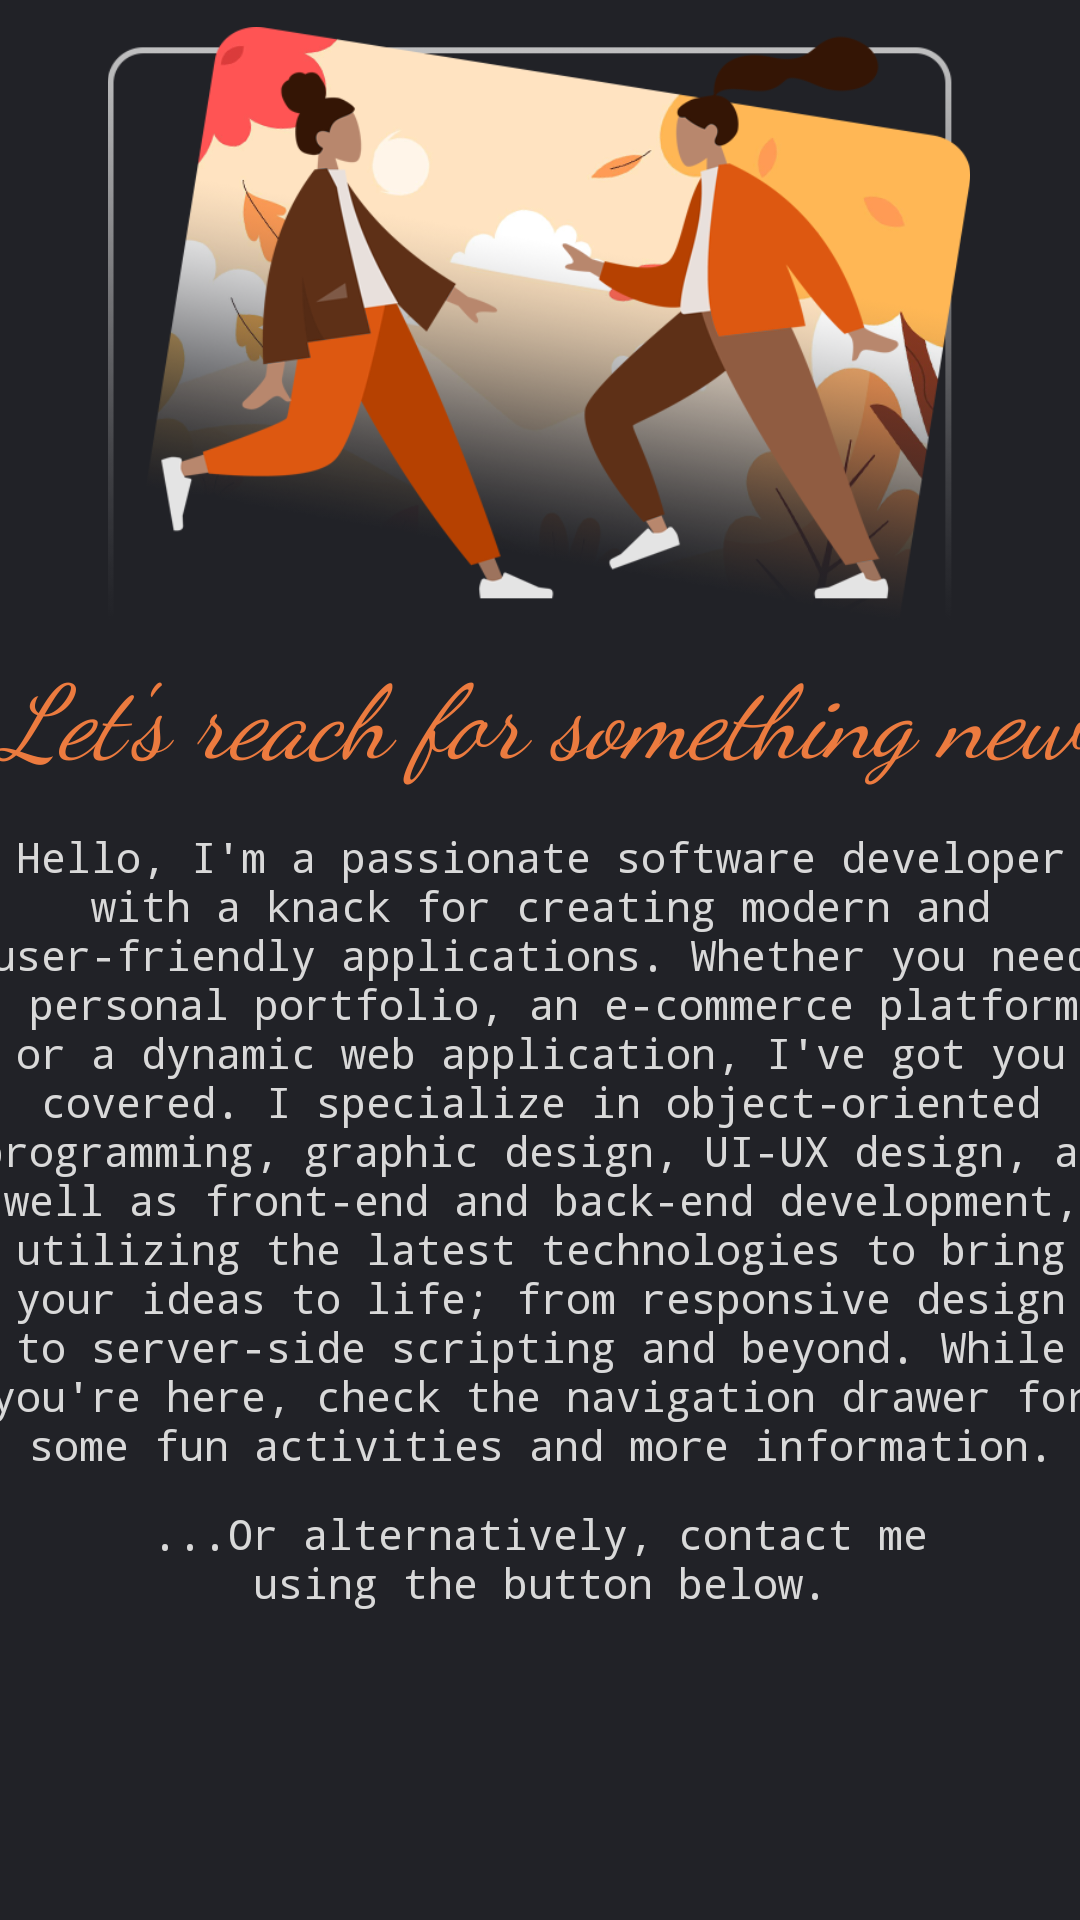

Produce the Android XML layout that renders to this screen, including the resource entries it uses.
<!-- AndroidManifest.xml: application theme Theme.Navdrawer -->
<!-- res/layout/fragment_home.xml -->
<?xml version="1.0" encoding="utf-8"?>
<androidx.constraintlayout.widget.ConstraintLayout xmlns:android="http://schemas.android.com/apk/res/android"
    xmlns:app="http://schemas.android.com/apk/res-auto"
    xmlns:tools="http://schemas.android.com/tools"
    android:layout_width="match_parent"
    android:layout_height="match_parent"
    android:background="#212227"
    tools:context=".HomeFragment">

    <ImageView
        android:id="@+id/imageView8"
        android:layout_width="334dp"
        android:layout_height="198dp"
        android:src="@drawable/homepage"
        app:layout_constraintBottom_toBottomOf="parent"
        app:layout_constraintEnd_toEndOf="parent"
        app:layout_constraintHorizontal_bias="0.493"
        app:layout_constraintStart_toStartOf="parent"
        app:layout_constraintTop_toTopOf="parent"
        app:layout_constraintVertical_bias="0.01999998" />

    <TextView
        android:id="@+id/tvHome"
        android:layout_width="364dp"
        android:layout_height="55dp"
        android:fontFamily="cursive"
        android:text="Let's reach for something new"
        android:textAlignment="center"
        android:textColor="@color/primaryColor"
        android:textSize="34sp"
        android:textStyle="italic"
        app:layout_constraintBottom_toBottomOf="parent"
        app:layout_constraintEnd_toEndOf="parent"
        app:layout_constraintHorizontal_bias="0.494"
        app:layout_constraintStart_toStartOf="parent"
        app:layout_constraintTop_toBottomOf="@+id/imageView8"
        app:layout_constraintVertical_bias="0.01999998" />

    <TextView
        android:id="@+id/tvHome1"
        android:layout_width="376dp"
        android:layout_height="wrap_content"
        android:fontFamily="monospace"
        android:text="Hello, I'm a passionate software developer with a knack for creating modern and user-friendly applications. Whether you need a personal portfolio, an e-commerce platform, or a dynamic web application, I've got you covered. I specialize in object-oriented programming, graphic design, UI-UX design, as well as front-end and back-end development, utilizing the latest technologies to bring your ideas to life; from responsive design to server-side scripting and beyond. While you're here, check the navigation drawer for some fun activities and more information."
        android:textAlignment="center"
        android:textColor="@color/secondaryColor"
        android:textSize="14sp"
        app:layout_constraintBottom_toBottomOf="parent"
        app:layout_constraintEnd_toEndOf="parent"
        app:layout_constraintStart_toStartOf="parent"
        app:layout_constraintTop_toBottomOf="@+id/tvHome"
        app:layout_constraintVertical_bias="0.04" />

    <TextView
        android:id="@+id/tvHome2"
        android:layout_width="297dp"
        android:layout_height="42dp"
        android:fontFamily="monospace"
        android:text="...Or alternatively, contact me using the button below."
        android:textAlignment="center"
        android:textColor="@color/secondaryColor"
        android:textSize="14sp"
        app:layout_constraintBottom_toBottomOf="parent"
        app:layout_constraintEnd_toEndOf="parent"
        app:layout_constraintStart_toStartOf="parent"
        app:layout_constraintTop_toBottomOf="@+id/tvHome1"
        app:layout_constraintVertical_bias="0.100000024" />

</androidx.constraintlayout.widget.ConstraintLayout>
<!-- resources referenced by this layout -->
<resources>
  <color name="primaryColor">#ec7b3f</color>
  <color name="secondaryColor">#d9d9d9</color>
  <!-- drawable homepage: png bitmap (drawable, 190914 bytes) -->
  <style name="Theme.Navdrawer" parent="Theme.MaterialComponents.DayNight.DarkActionBar">
          
          <item name="colorPrimary">@color/primaryColor</item>
          <item name="colorPrimaryVariant">#212227</item>
          <item name="colorOnPrimary">#212227</item>
          
          <item name="colorSecondary">@color/primaryColor</item>
          <item name="colorSecondaryVariant">@color/primaryColor</item>
          <item name="colorOnSecondary">#212227</item>
          
          <item name="android:statusBarColor">?attr/colorPrimaryVariant</item>
          
      </style>
</resources>
